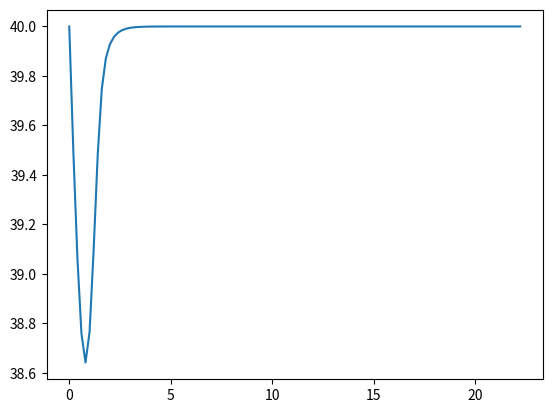

Here is the Python script that generated this plot:
import numpy as np
import matplotlib.pyplot as plt
from scipy.integrate import odeint
aMax=[1,0.0085,0.005,0.002468,0.05,0.00025]
bMax=[40,2.5,0.05,0.05,0.0025,0.0065]
#m, h, d, f, s, x1
Gmax=[5,0.075,0.45,0.14]
#Na,Na',Si,Si'
RevPotential=[40,70]
#Na,Si
def am(vm,aMax):
    a_m=(aMax*(vm+47))/(1-np.exp(-(vm+47)/10))
    return a_m

def bm(vm,bMax):
    b_m=bMax*np.exp(-(vm+72)/17.86)
    return b_m

def ah(vm,aMax):
    a_h=aMax*np.exp(-(vm+71)/5.43)
    return a_h

def bh(vm,bMax):
    b_h=bMax/(1+np.exp(-(vm+10)/12))
    return b_h

def ad(vm,aMax):
    a_d=(aMax*(vm+34))/(1-np.exp(-(vm+34)/10))
    return a_d

def bd(vm,bMax):
    b_d=bMax*np.exp(-(vm+34)/6.67)
    return b_d

def af(vm,aMax):
    a_f=aMax*np.exp(-(vm+47)/20)
    return a_f

def bf(vm,bMax):
    b_f=bMax/(1+np.exp(-(vm+13)/11.49))
    return b_f

def As(vm,aMax):
    a_s=(aMax*(vm+28))/(1-np.exp(-(vm+28)/5))
    return a_s

def bs(vm,bMax):
    b_s=bMax*np.exp(-(vm+28)/14.93)
    return b_s

def ax1(vm,Amax):
    a_x1=Amax*np.exp((vm+30/12.11))/(1+np.exp((vm+30)/50))
    return a_x1

def bx1(vm,Bmax):
    b_x1=Bmax*np.exp(-(vm-20/16.67))/(1+np.exp(-(vm-20)/25))
    return b_x1

def ik2(vm):
    i_k2=0.6*(np.exp((vm+110)/25) -1)/(np.exp((vm+60)/12.5)+np.exp((vm+60)/25))
    return i_k2

def ix1(vm):
    i_x1=2.25*(np.exp((vm+95)/25) -1)/np.exp((vm+45)/25)
    return i_x1

def notD(vm):
    dnot=1/(1+np.exp(-(vm+15)/6.67))
    return dnot

def dzdt(z,a,b):
    dz=a*(1-z)+b*z
    return dz

def gNa(m,h,Gmax):
    gNaOut=Gmax[0]*(m**3)*h+Gmax[1]
    return gNaOut

def gSi(d,f,nd,Gmax):
    gSiOut=Gmax[2]*d*f+Gmax[3]*d
    return gSiOut

def Ina(G_Na,vm,E):
    InOut=G_Na*(vm-E[0])
    return InOut

def Isi(G_Si,vm,E):
    IsOut=G_Si*(vm-E[1])
    return IsOut

def IK2(s,ik):
    I_K2=s*ik
    return I_K2

def IX1(x,ix):
    I_X1=x*ix
    return I_X1

def IK1(vm,ik):
    I_K1=ik/0.6+((vm+30)/5)/(1-np.exp((vm+30)/25))
    return I_K1

def PacemakerODE(state,t,parameters):
    aMax=parameters[0]
    bMax=parameters[1]
    gMax=parameters[2]
    e=parameters[3]
    Cm=6
    v=state[0]
    m=state[1]
    h=state[2]
    d=state[3]
    f=state[4]
    s=state[5]
    x1=state[6]
    I_i=Ina(gNa(m,h,gMax),v,e)+Isi(gSi(d,f,notD(v),gMax),v,e)+IK2(s,ik2(v))+IX1(x1,ix1(v))+IK1(v,ik2(v))
    dv=-I_i/Cm
    dm=dzdt(m,am(v,aMax[0]),bm(v,bMax[0]))
    dh=dzdt(h,ah(v,aMax[1]),bh(v,bMax[1]))
    dd=dzdt(d,ad(v,aMax[2]),bd(v,bMax[2]))
    df=dzdt(f,af(v,aMax[3]),bf(v,bMax[3]))
    ds=dzdt(s,As(v,aMax[4]),bs(v,bMax[4]))
    dx1=dzdt(x1,ax1(v,aMax[5]),bx1(v,bMax[5]))
    rstate=[dv,dm,dh,dd,df,ds,dx1]
    return rstate
#Time
tmax = 1000
dt = 0.2
t = np.arange(0, tmax, dt)

# m = np.arange(0, 1, 0.005)
# # h = 0
# v = np.arange(-100, 100, 1)
# # dm=dzdt(m,am(voltage, Amax[0]),bm(voltage,Bmax[0]))
# # dh=dzdt(h,ah(voltage,Amax[1]),bh(voltage,Bmax[1]))
#
# derivarray = [dzdt(m,am(v,aMax[0]),bm(v,bMax[0])),dzdt(m,ah(v,aMax[1]),bh(v,bMax[1])), dzdt(m,ad(v,aMax[2]),bd(v,bMax[2])),
#              dzdt(m,af(v,aMax[3]),bf(v,bMax[3])), dzdt(m,As(v,aMax[4]),bs(v,bMax[4])), dzdt(m,ax1(v,aMax[5]),bx1(v,bMax[5]))]
#
# for i in range(len(derivarray)):
#     # plt.subplot(len(derivarray), 1, i+1)
#     for j in v:
#         volts = np.full(len(derivarray[i]), j)
#         plt.plot(volts, derivarray[i])
#     plt.figure()



parameters=[aMax,bMax,Gmax,RevPotential]
state0=[40,0,0.3,0,0,0,0]

state=odeint(PacemakerODE,state0,t,args=(parameters,))
plt.plot(t,state[:,0])